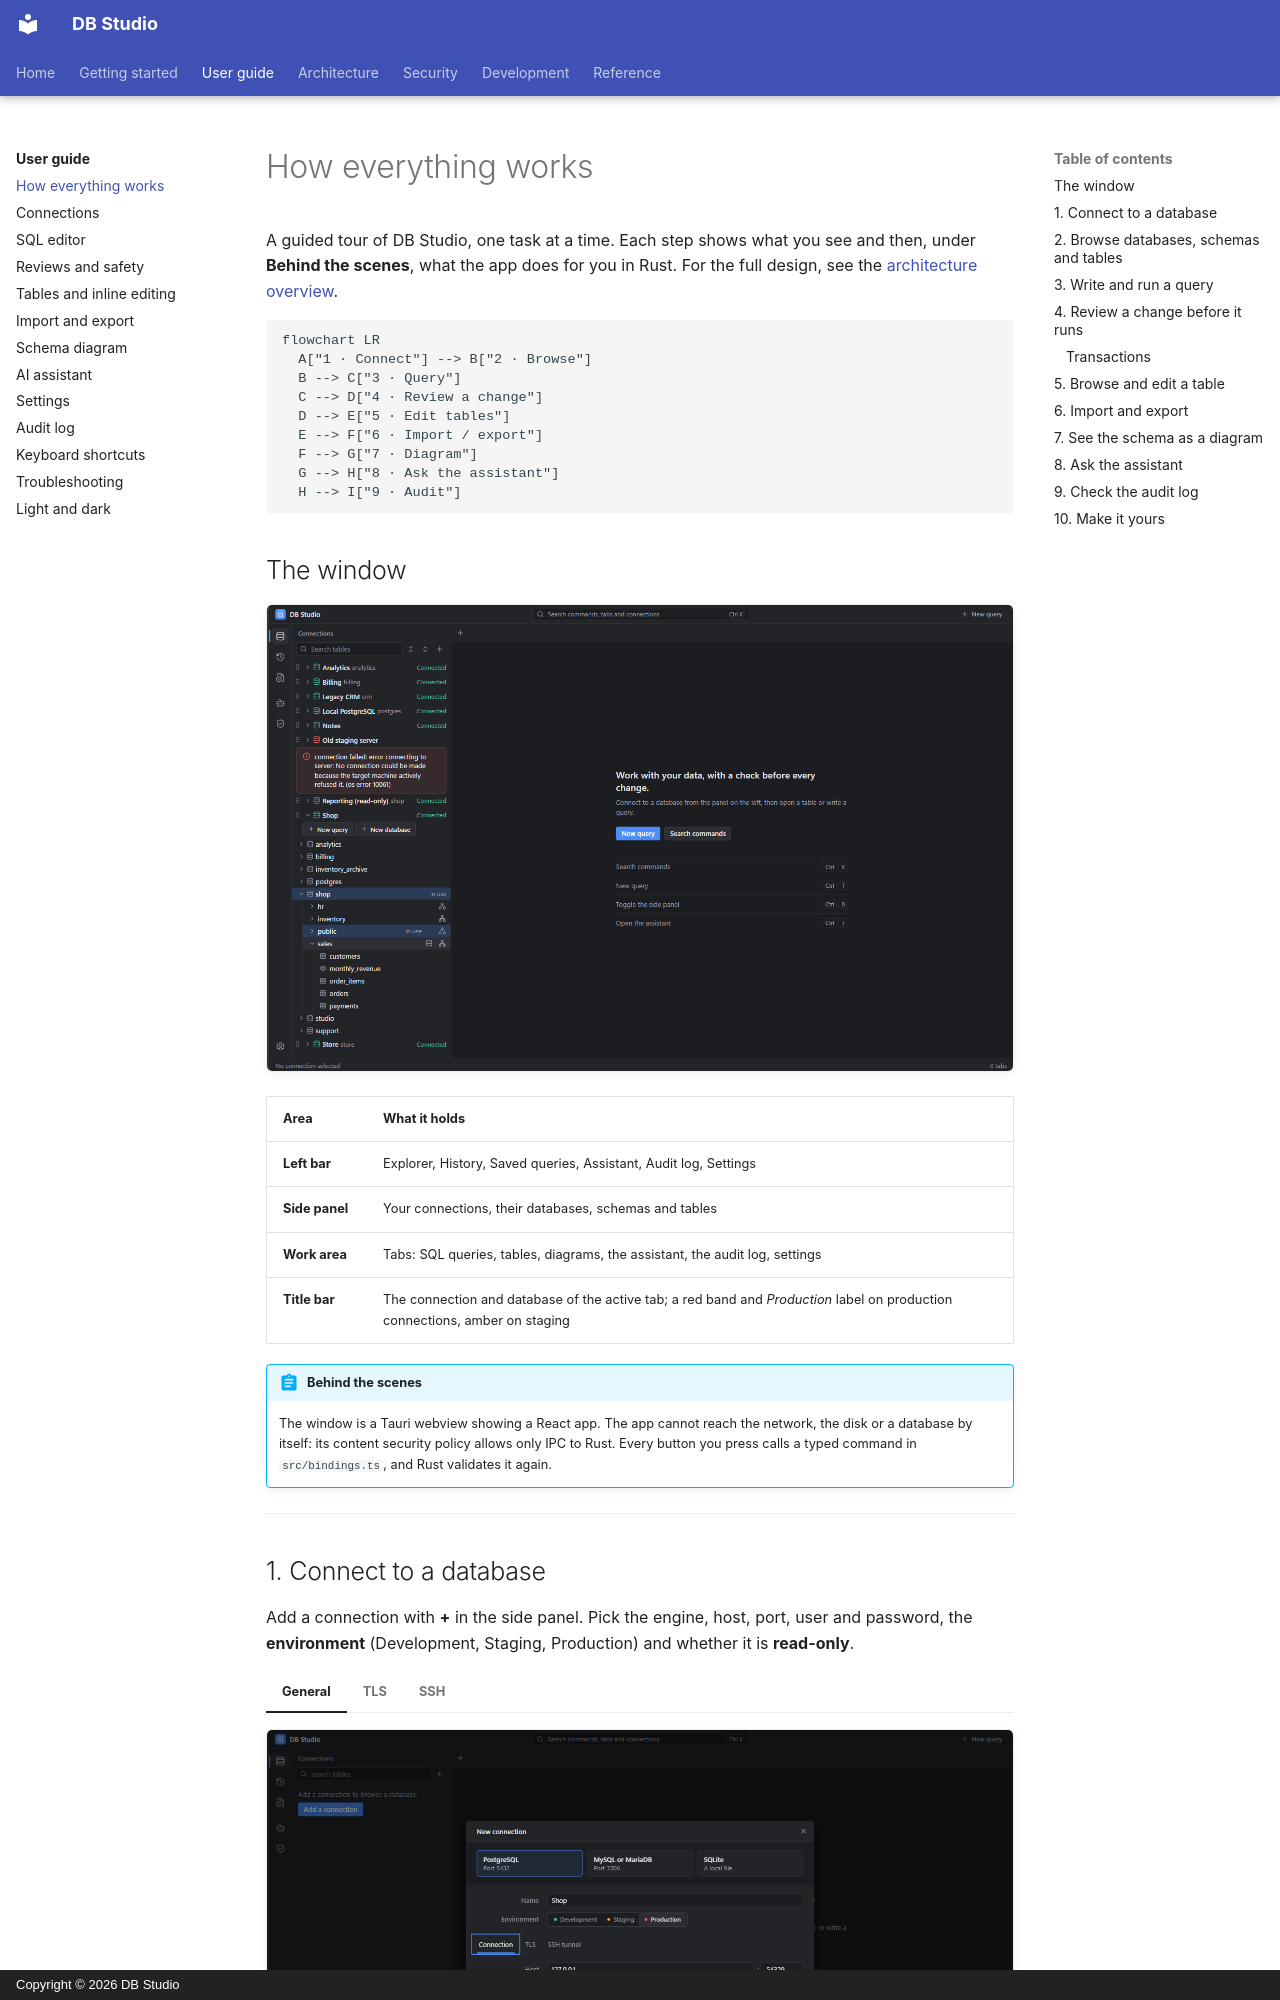

repository: hasinishraq/db-studio-documentation · page: user-guide/how-it-works/index.html · generator: mkdocs · copyright: Copyright © 2026 DB Studio

# How everything works

A guided tour of DB Studio, one task at a time. Each step shows what you see and then, under
**Behind the scenes**, what the app does for you in Rust. For the full design, see the
[architecture overview](../architecture/index.md).

```mermaid
flowchart LR
  A["1 · Connect"] --> B["2 · Browse"]
  B --> C["3 · Query"]
  C --> D["4 · Review a change"]
  D --> E["5 · Edit tables"]
  E --> F["6 · Import / export"]
  F --> G["7 · Diagram"]
  G --> H["8 · Ask the assistant"]
  H --> I["9 · Audit"]
```

## The window

![The main window](../assets/screenshots/028-tree-postgres-shop.png){ .shot }

| Area | What it holds |
|---|---|
| **Left bar** | Explorer, History, Saved queries, Assistant, Audit log, Settings |
| **Side panel** | Your connections, their databases, schemas and tables |
| **Work area** | Tabs: SQL queries, tables, diagrams, the assistant, the audit log, settings |
| **Title bar** | The connection and database of the active tab; a red band and *Production* label on production connections, amber on staging |

!!! abstract "Behind the scenes"
    The window is a Tauri webview showing a React app. The app cannot reach the network, the
    disk or a database by itself: its content security policy allows only IPC to Rust. Every
    button you press calls a typed command in `src/bindings.ts`, and Rust validates it again.

---
